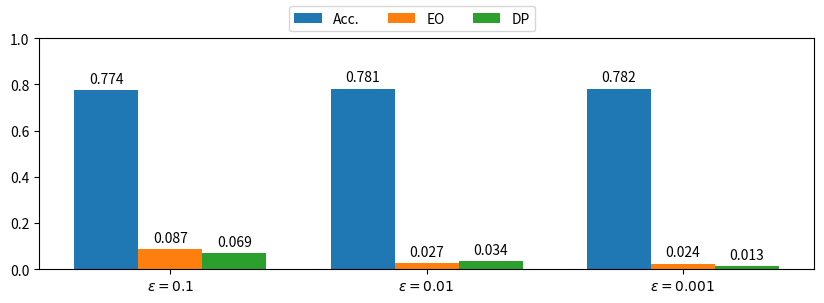

The matplotlib source for this figure: (Note: this script raises an exception after producing the figure.)
import matplotlib.pyplot as plt
import numpy as np
import matplotlib

matplotlib.rcParams["pdf.fonttype"] = 42
matplotlib.rcParams["ps.fonttype"] = 42
# 设置数据
metric = ("$\epsilon=0.1$", "$\epsilon=0.01$", "$\epsilon=0.001$")
values = {
    "Acc.": (0.774, 0.781, 0.782),
    "EO": (0.087, 0.027, 0.024),
    "DP": (0.069, 0.034, 0.013),
}
x = np.arange(len(metric))  # the label locations
width = 0.25  # the width of the bars
multiplier = 0

fig, ax1 = plt.subplots(figsize=(10, 3))
# ax2 = ax1.twinx()  # 创建共享x轴的第二个坐标轴

for attribute, measurement in values.items():
    offset = width * multiplier
    rects = ax1.bar(x + offset, measurement, width, label=attribute)
    ax1.bar_label(rects, padding=3)
    multiplier += 1

# 设置坐标轴的标题和刻度

# ax1.set_ylabel("Acc.")  # 左侧y轴标题
# ax2.set_ylabel("EO and DP")  # 右侧y轴标题
ax1.set_xticks(x + width, metric)
ax1.set_ylim(0, 1)
# ax2.set_ylim(0, 0.1)
# 设置图例和标题
fig.legend(loc="upper center", ncol=3)  # 图例位置和列数

# 显示图形
plt.savefig("fig/epsilon_column.jpg")
plt.savefig("fig/epsilon_column.svg", format="svg")
print("end")
